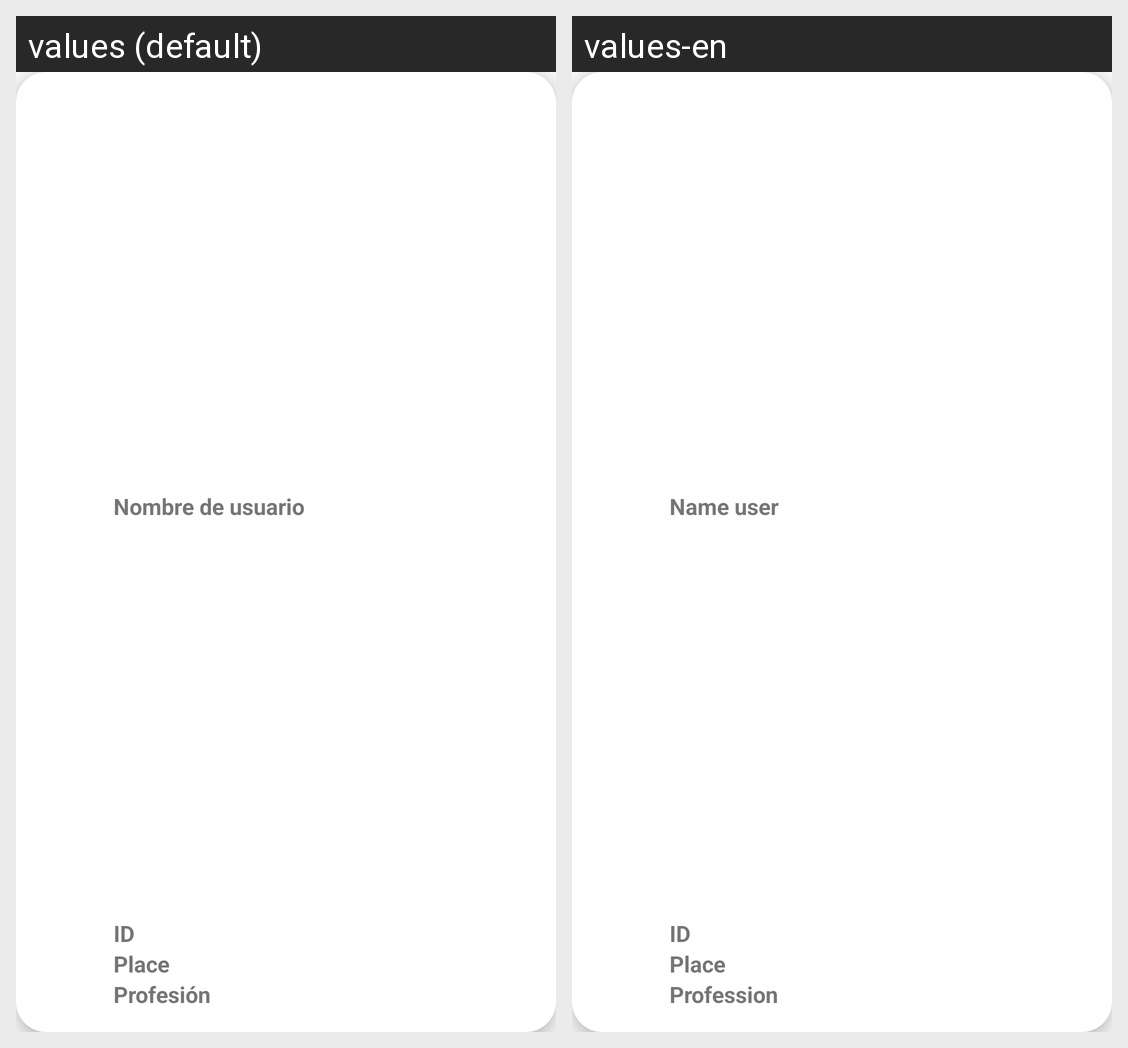

Locale-by-locale string values for the Android screen shown in this grid:
Android screen res/layout/list_ps_admin_plantilla.xml rendered under 2 locales, left to right: values (default), values-en. Device: Nexus 5 (rendered at 1080×1920; each locale shown at half size, 540×960, under a caption strip naming it); theme AppTheme.
Strings drawn on this screen, with the default value and each locale's value (text and hints the layout hard-codes, and strings that could not be matched under every locale, appear in the picture but are not listed):

admin_user_name
  values: Nombre de usuario
  values-en: Name user

admin_id
  values: ID
  values-en: ID

admin_place
  values: Place
  values-en: Place

admin_profession
  values: Profesión
  values-en: Profession
